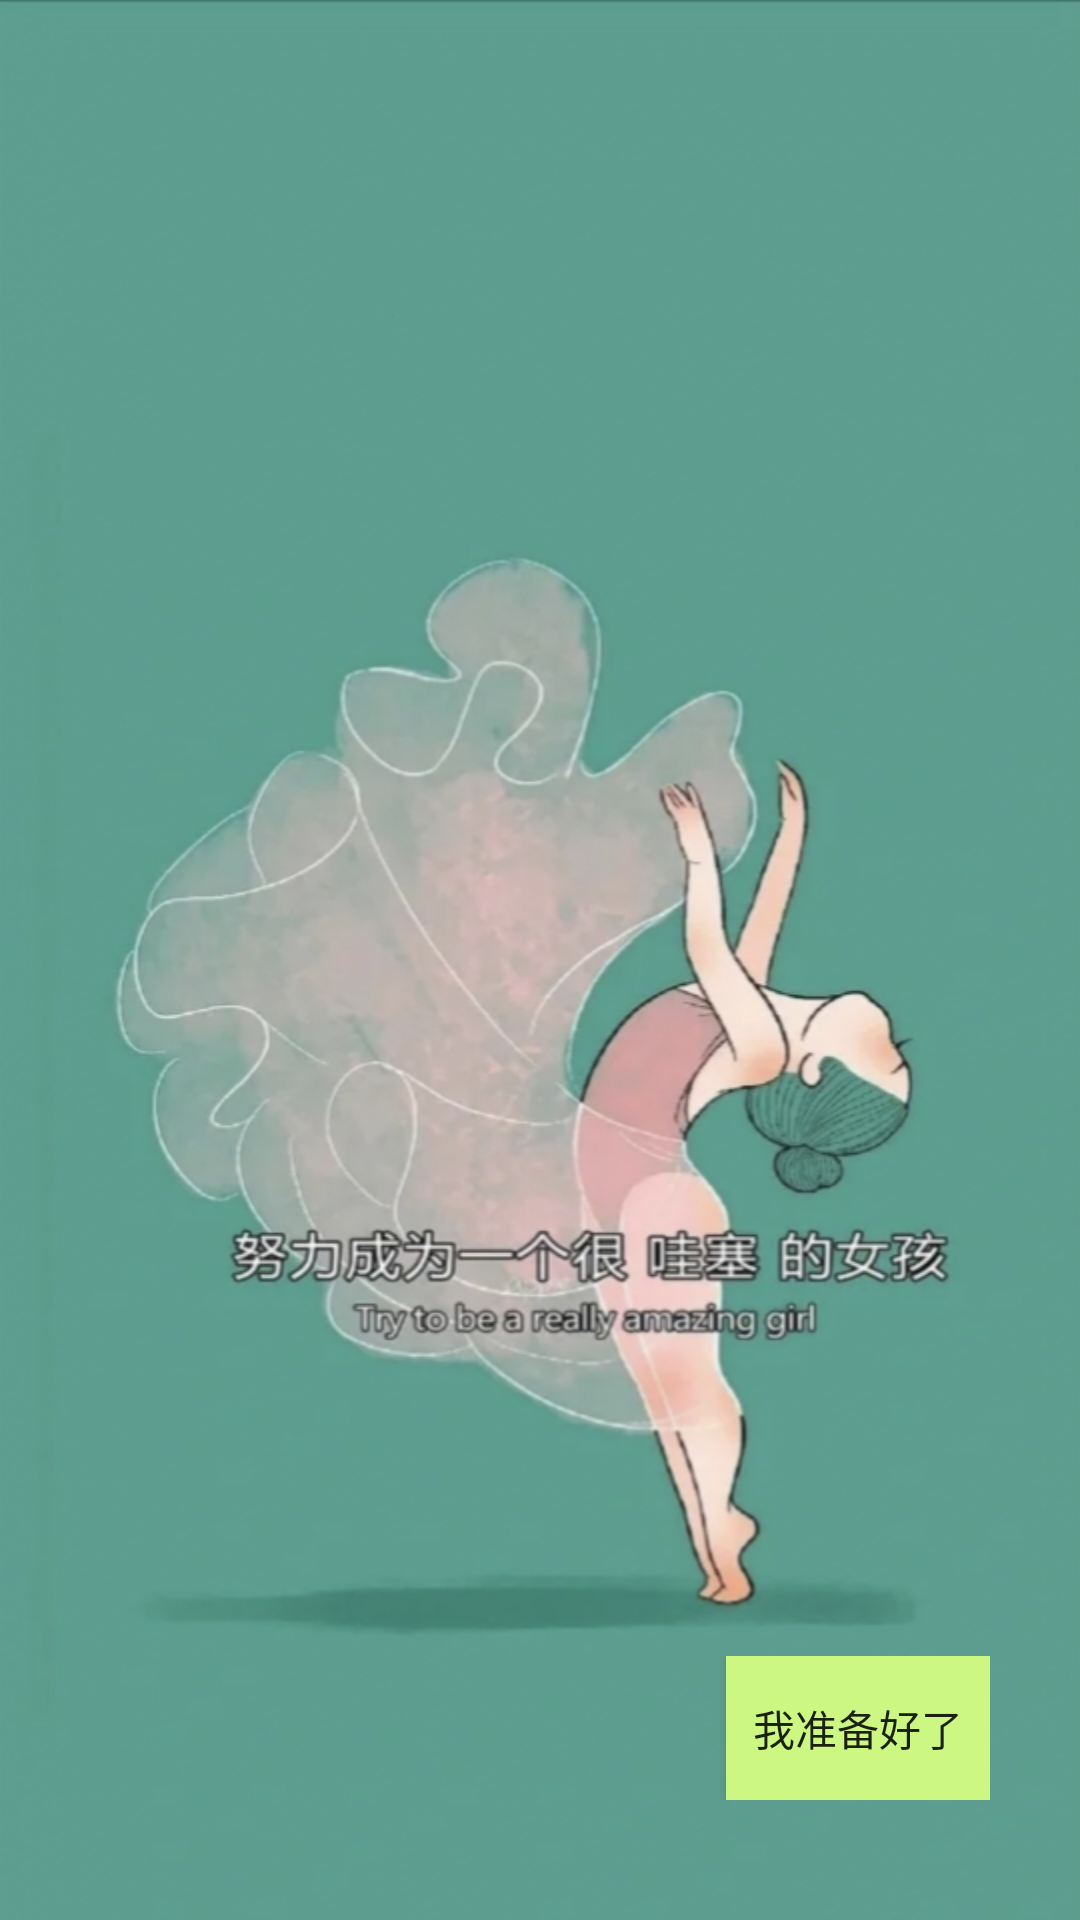

Here is an Android app screen rendered from its layout file. Give the layout XML and the strings, colors and styles it references.
<!-- AndroidManifest.xml: application theme Theme.Diet11 -->
<!-- res/layout/activity_main.xml -->
<?xml version="1.0" encoding="utf-8"?>
<LinearLayout xmlns:android="http://schemas.android.com/apk/res/android"
    xmlns:app="http://schemas.android.com/apk/res-auto"
    xmlns:tools="http://schemas.android.com/tools"
    android:layout_width="match_parent"
    android:layout_height="match_parent"
    tools:context=".MainActivity"
    android:background="@mipmap/shou">
    <FrameLayout
        android:layout_width="match_parent"
        android:layout_height="wrap_content"
        android:layout_gravity="bottom"
        android:layout_marginBottom="40dp"
        android:layout_marginRight="30dp">
        <Button
            android:layout_width="wrap_content"
            android:layout_height="wrap_content"
            android:layout_gravity="right"
            android:text="我准备好了"
            android:background="@color/lv"
            />
    </FrameLayout>




</LinearLayout>
<!-- resources referenced by this layout -->
<resources>
  <color name="lv">#CCF783</color>
  <!-- mipmap shou: jpg bitmap (mipmap-xhdpi, 177203 bytes) -->
  <style name="Theme.Diet11" parent="Theme.MaterialComponents.DayNight.DarkActionBar.Bridge">"&gt;
          
          <item name="colorPrimary">@color/purple_500</item>
          <item name="colorPrimaryVariant">@color/purple_700</item>
          <item name="colorOnPrimary">@color/white</item>
          
          <item name="colorSecondary">@color/teal_200</item>
          <item name="colorSecondaryVariant">@color/teal_700</item>
          <item name="colorOnSecondary">@color/black</item>
          
          <item name="android:statusBarColor">?attr/colorPrimaryVariant</item>
          
      </style>
  <color name="purple_500">#FF6200EE</color>
  <color name="purple_700">#7F83F7</color>
  <color name="white">#D7FFFFFF</color>
  <color name="teal_200">#FF03DAC5</color>
  <color name="teal_700">#FF018786</color>
  <color name="black">#FF000000</color>
</resources>
